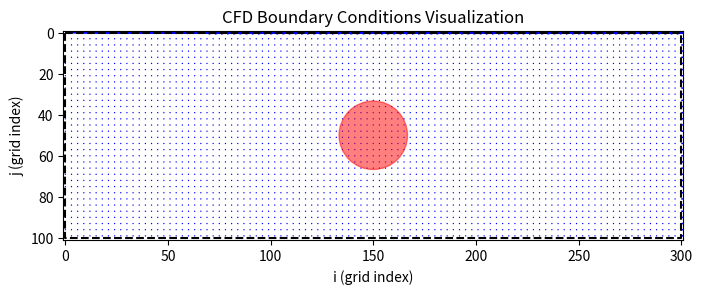

Python code for this plot:
import numpy as np
import matplotlib.pyplot as plt

# Parameters
M, N = 300, 100  # Grid size
cx, cy = M / 2, N / 2  # Cylinder center
r = min(M, N) / 6  # Cylinder radius

# Create grid
x = np.arange(M+1)
y = np.arange(N+1)
X, Y = np.meshgrid(x, y, indexing='ij')

# Initialize velocity boundary condition arrays
u_bc = np.zeros((M+1, N+1))  # u velocity boundary condition
v_bc = np.zeros((M+1, N+1))  # v velocity boundary condition

# Set velocity boundary conditions (uIn)
u_bc[0, :] = 0        # Left wall u=0
u_bc[M, :] = 1        # Right wall u=1
u_bc[:, 0] = 1        # Bottom u=1
u_bc[:, N] = u_bc[:, N-1]  # Top free slip (approximate)

# Set velocity boundary conditions (vIn)
v_bc[0, :] = 0        # Left wall v=0
v_bc[M-1, :] = 0      # Right wall v=0
v_bc[:, 0] = 0        # Bottom v=0
v_bc[:, N] = 0        # Top v=0

# Mark cylinder obstacle cells
obstacle = (X - cx)**2 + (Y - cy)**2 <= r**2

# Plotting
fig, ax = plt.subplots(figsize=(8, 8))

# Plot velocity boundary conditions as arrows
skip = 3  # skip grid points for clarity
ax.quiver(X[::skip, ::skip], Y[::skip, ::skip], u_bc[::skip, ::skip], v_bc[::skip, ::skip], color='blue', label='Velocity BC')

# Plot cylinder obstacle
circle = plt.Circle((cx, cy), r, color='red', alpha=0.5, label='Cylinder Obstacle')
ax.add_patch(circle)

# Plot pressure boundary condition as dashed box (Neumann BC)
ax.plot([0, M, M, 0, 0], [0, 0, N, N, 0], 'k--', label='Pressure BC (Neumann)')

ax.set_xlim(-1, M+1)
ax.set_ylim(-1, N+1)
ax.set_aspect('equal')
ax.set_title('CFD Boundary Conditions Visualization')

ax.set_xlabel('i (grid index)')
ax.set_ylabel('j (grid index)')
plt.gca().invert_yaxis()  # Invert y-axis to match matrix indexing
plt.show()